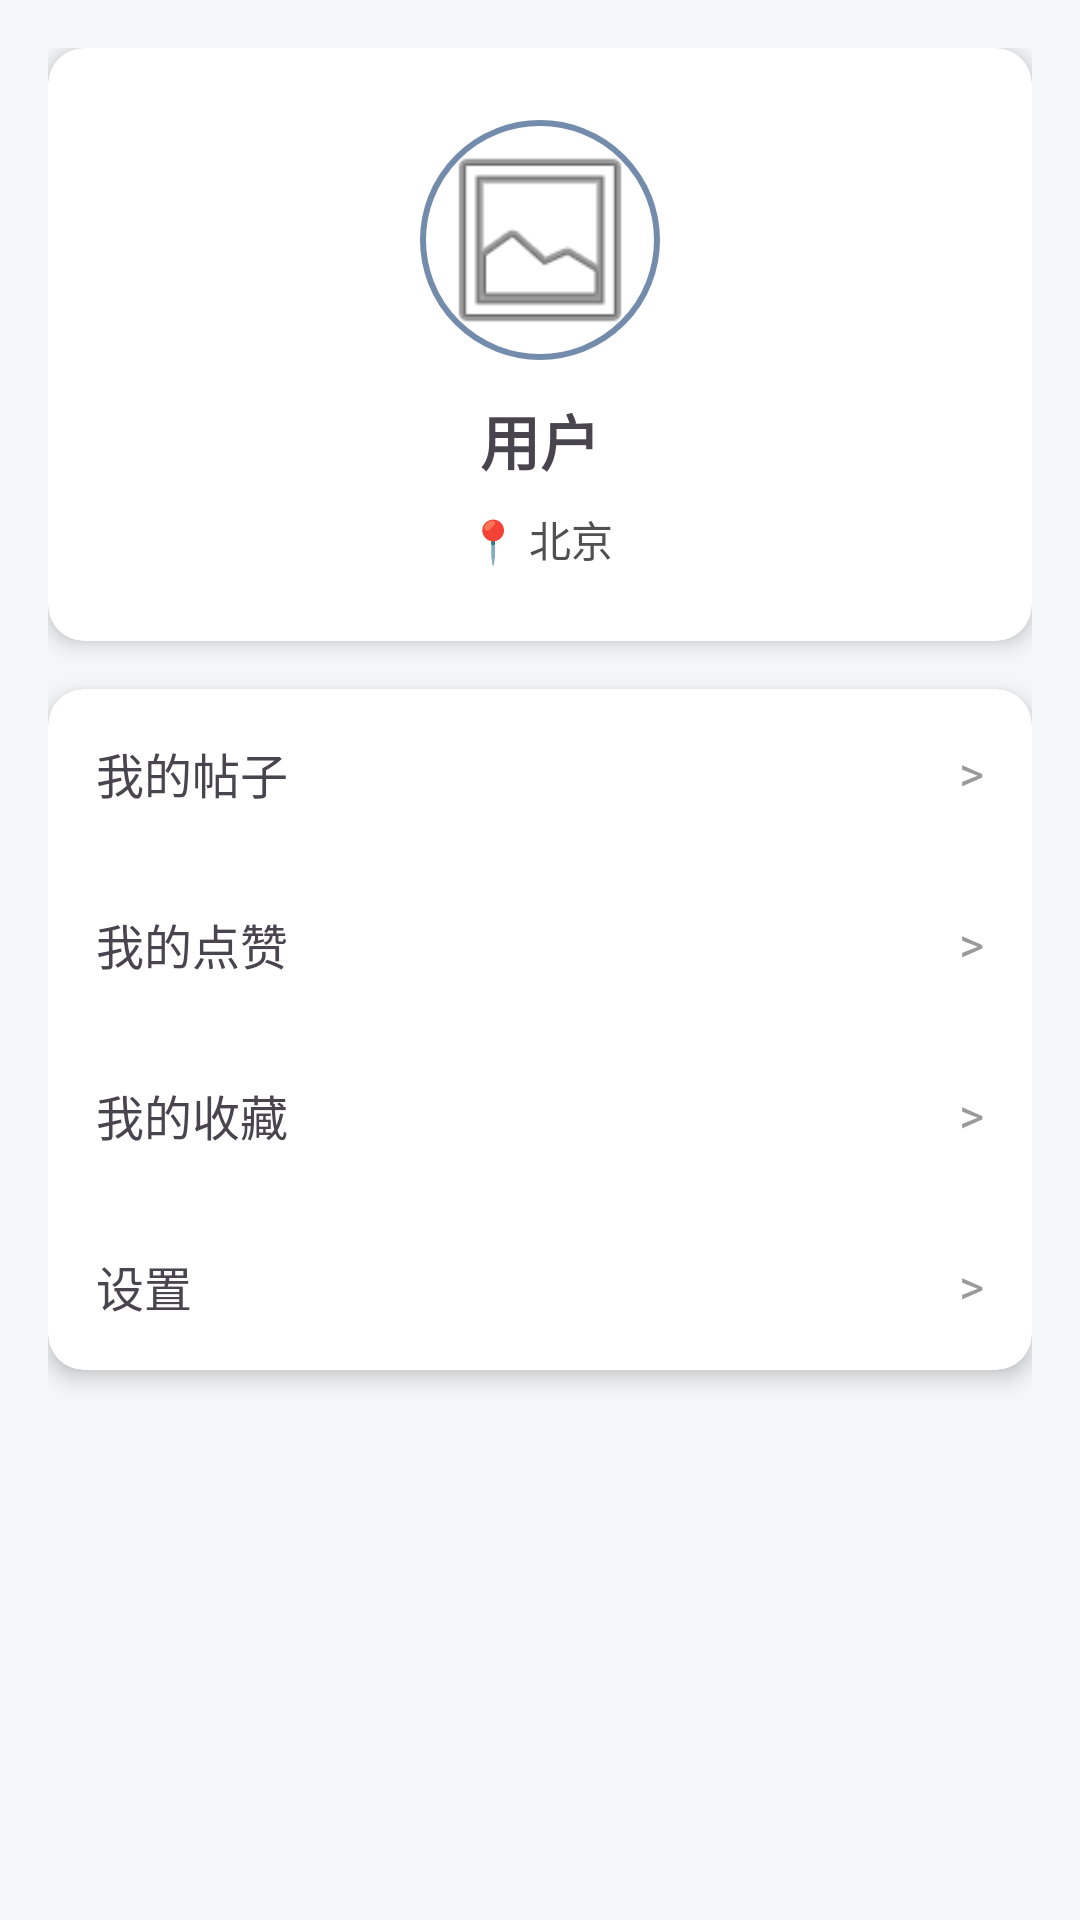

Here is an Android app screen rendered from its layout file. Give the layout XML and the strings, colors and styles it references.
<!-- AndroidManifest.xml: application theme Theme.DressCode1 -->
<!-- res/layout/fragment_profile.xml -->
<?xml version="1.0" encoding="utf-8"?>
<androidx.core.widget.NestedScrollView xmlns:android="http://schemas.android.com/apk/res/android"
    xmlns:app="http://schemas.android.com/apk/res-auto"
    android:layout_width="match_parent"
    android:layout_height="match_parent"
    android:background="@color/bg_light"
    android:fillViewport="true">

    <LinearLayout
        android:layout_width="match_parent"
        android:layout_height="wrap_content"
        android:orientation="vertical"
        android:padding="16dp">

        
        <androidx.cardview.widget.CardView
            android:layout_width="match_parent"
            android:layout_height="wrap_content"
            android:layout_marginBottom="16dp"
            app:cardCornerRadius="12dp"
            app:cardElevation="4dp">

            <LinearLayout
                android:layout_width="match_parent"
                android:layout_height="wrap_content"
                android:orientation="vertical"
                android:padding="24dp"
                android:gravity="center_horizontal">

                <ImageView
                    android:id="@+id/ivAvatar"
                    android:layout_width="80dp"
                    android:layout_height="80dp"
                    android:src="@android:drawable/ic_menu_gallery"
                    android:background="@drawable/circle_background"
                    android:padding="4dp"
                    android:scaleType="centerCrop"
                    android:clickable="true"
                    android:focusable="true"
                    android:contentDescription="头像" />

                <TextView
                    android:id="@+id/tvNickname"
                    android:layout_width="wrap_content"
                    android:layout_height="wrap_content"
                    android:layout_marginTop="12dp"
                    android:text="用户"
                    android:textSize="20sp"
                    android:textColor="@color/text_primary"
                    android:textStyle="bold" />

                <TextView
                    android:id="@+id/tvCity"
                    android:layout_width="wrap_content"
                    android:layout_height="wrap_content"
                    android:layout_marginTop="8dp"
                    android:text="📍 北京"
                    android:textSize="14sp"
                    android:textColor="@color/text_secondary" />
            </LinearLayout>
        </androidx.cardview.widget.CardView>

        
        <androidx.cardview.widget.CardView
            android:layout_width="match_parent"
            android:layout_height="wrap_content"
            app:cardCornerRadius="12dp"
            app:cardElevation="4dp">

            <LinearLayout
                android:layout_width="match_parent"
                android:layout_height="wrap_content"
                android:orientation="vertical">

                <LinearLayout
                    android:id="@+id/tvMyPosts"
                    android:layout_width="match_parent"
                    android:layout_height="56dp"
                    android:background="?attr/selectableItemBackground"
                    android:clickable="true"
                    android:focusable="true"
                    android:gravity="center_vertical"
                    android:paddingHorizontal="16dp"
                    android:orientation="horizontal">

                    <TextView
                        android:layout_width="0dp"
                        android:layout_height="wrap_content"
                        android:layout_weight="1"
                        android:text="我的帖子"
                        android:textSize="16sp"
                        android:textColor="@color/text_primary" />

                    <TextView
                        android:layout_width="wrap_content"
                        android:layout_height="wrap_content"
                        android:text=">"
                        android:textSize="16sp"
                        android:textColor="@color/text_tertiary" />
                </LinearLayout>

                <View
                    android:layout_width="match_parent"
                    android:layout_height="1dp"
                    android:background="@color/divider" />

                <LinearLayout
                    android:id="@+id/tvMyLikes"
                    android:layout_width="match_parent"
                    android:layout_height="56dp"
                    android:background="?attr/selectableItemBackground"
                    android:clickable="true"
                    android:focusable="true"
                    android:gravity="center_vertical"
                    android:paddingHorizontal="16dp"
                    android:orientation="horizontal">

                    <TextView
                        android:layout_width="0dp"
                        android:layout_height="wrap_content"
                        android:layout_weight="1"
                        android:text="我的点赞"
                        android:textSize="16sp"
                        android:textColor="@color/text_primary" />

                    <TextView
                        android:layout_width="wrap_content"
                        android:layout_height="wrap_content"
                        android:text=">"
                        android:textSize="16sp"
                        android:textColor="@color/text_tertiary" />
                </LinearLayout>

                <View
                    android:layout_width="match_parent"
                    android:layout_height="1dp"
                    android:background="@color/divider" />

                <LinearLayout
                    android:id="@+id/tvMyFavorites"
                    android:layout_width="match_parent"
                    android:layout_height="56dp"
                    android:background="?attr/selectableItemBackground"
                    android:clickable="true"
                    android:focusable="true"
                    android:gravity="center_vertical"
                    android:paddingHorizontal="16dp"
                    android:orientation="horizontal">

                    <TextView
                        android:layout_width="0dp"
                        android:layout_height="wrap_content"
                        android:layout_weight="1"
                        android:text="我的收藏"
                        android:textSize="16sp"
                        android:textColor="@color/text_primary" />

                    <TextView
                        android:layout_width="wrap_content"
                        android:layout_height="wrap_content"
                        android:text=">"
                        android:textSize="16sp"
                        android:textColor="@color/text_tertiary" />
                </LinearLayout>

                <View
                    android:layout_width="match_parent"
                    android:layout_height="1dp"
                    android:background="@color/divider" />

                <LinearLayout
                    android:id="@+id/tvSettings"
                    android:layout_width="match_parent"
                    android:layout_height="56dp"
                    android:background="?attr/selectableItemBackground"
                    android:clickable="true"
                    android:focusable="true"
                    android:gravity="center_vertical"
                    android:paddingHorizontal="16dp"
                    android:orientation="horizontal">

                    <TextView
                        android:layout_width="0dp"
                        android:layout_height="wrap_content"
                        android:layout_weight="1"
                        android:text="设置"
                        android:textSize="16sp"
                        android:textColor="@color/text_primary" />

                    <TextView
                        android:layout_width="wrap_content"
                        android:layout_height="wrap_content"
                        android:text=">"
                        android:textSize="16sp"
                        android:textColor="@color/text_tertiary" />
                </LinearLayout>
            </LinearLayout>
        </androidx.cardview.widget.CardView>
    </LinearLayout>
</androidx.core.widget.NestedScrollView>
<!-- resources referenced by this layout -->
<resources>
  <color name="bg_light">#F4F6F8</color>
  <color name="text_secondary">#505050</color>
  <color name="text_tertiary">#9A9A9A</color>
  <!-- drawable circle_background (drawable) -->
  <?xml version="1.0" encoding="utf-8"?>
  <shape xmlns:android="http://schemas.android.com/apk/res/android"
      android:shape="oval">
      <solid android:color="@color/white" />
      <stroke
          android:width="2dp"
          android:color="@color/primary_blue_gray" />
  </shape>
  <style name="Theme.DressCode1" parent="Base.Theme.DressCode1" />
  <color name="white">#FFFFFFFF</color>
  <color name="primary_blue_gray">#748CAB</color>
  <style name="Base.Theme.DressCode1" parent="Theme.Material3.DayNight.NoActionBar">
          <item name="colorPrimary">@color/primary_blue_gray</item>
          <item name="colorPrimaryContainer">@color/accent_blue_mist</item>
          <item name="colorSecondary">@color/accent_blue_mist</item>
          <item name="android:statusBarColor">@color/primary_blue_gray</item>
          <item name="android:navigationBarColor">@color/primary_blue_gray</item>
      </style>
  <color name="accent_blue_mist">#A9BCD0</color>
</resources>
